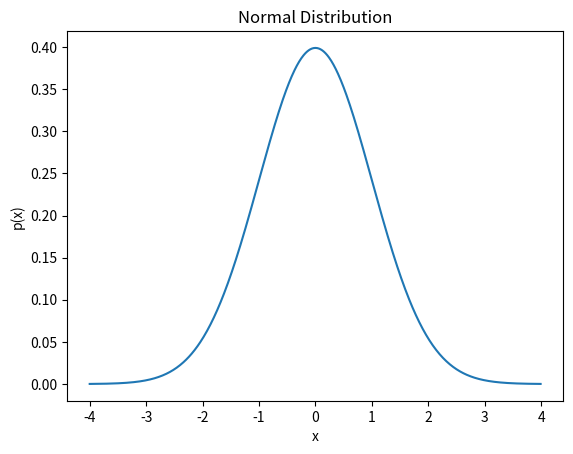

Source code (Python):
x = 1
print("x = ", x)

# this is a comment in Python - you always want to comment your code

# we will go over these code elements in the coming weeks - this is just for illustration

# import numpy (for arrays) and matplotlib (for plotting)
import numpy as np
import matplotlib.pyplot as plt
import math

m = 0.0
s = 1.0
x = np.arange(-4.0, 4.0, .01)
p = (1/math.sqrt(2*math.pi*(s**2))) * np.exp(-((x-m)**2)/(2*(s**2)))
plt.plot(x, p)
plt.xlabel("x")
plt.ylabel("p(x)")
plt.title("Normal Distribution")
plt.show()

# variables defined in one code cell carry over to other code cells
print("m =", m, "and s =", s)

a = 1

print("a =", a)

a = a + 1

# after running this cell, run the one above

# see what variables are defined in the workspace
%whos

print()

# can also do dir(), but that will return variables the system created as well as ones you created
print(dir())

%%time
sum = 0
for i in range(0,100000):
    sum = sum + i
print(sum)

# list currently available magic functions

%lsmagic

%%time?

